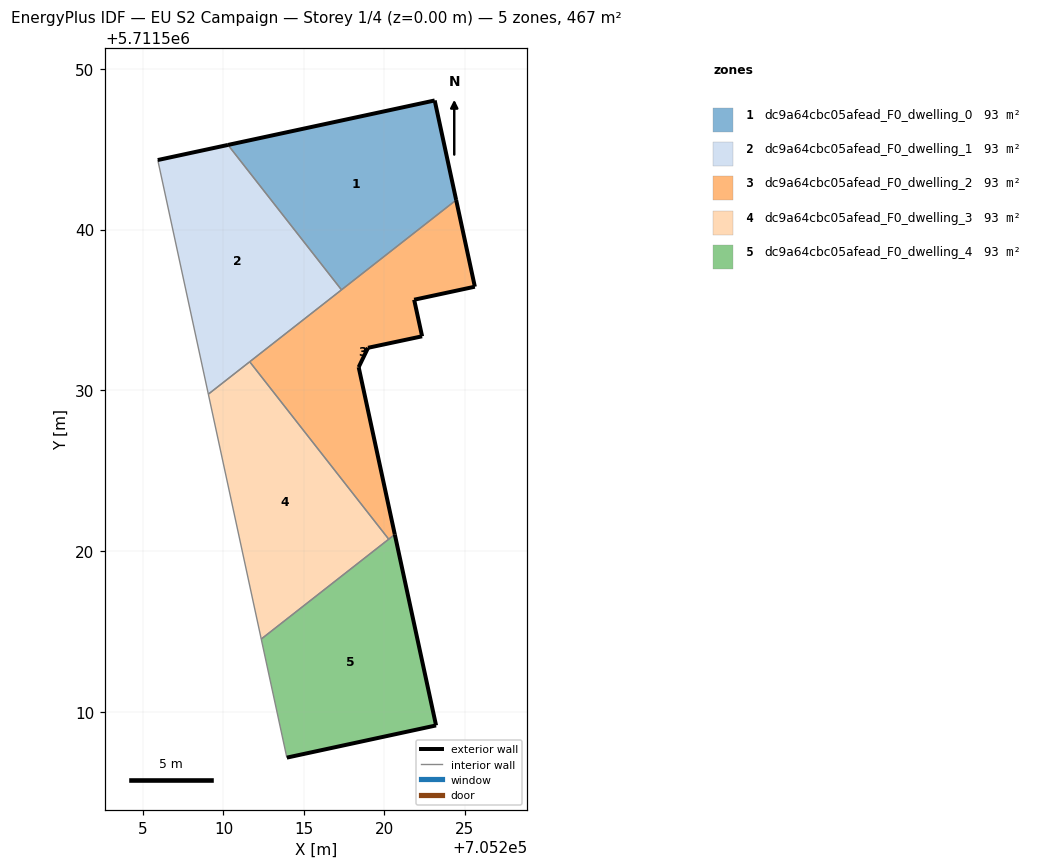
=== STOREY PLAN SPEC (per zone: floor XY polygon, exterior-wall plan segments, windows/doors) ===
zone 1: dc9a64cbc05afead_F0_dwelling_0  (93.5 m²)
  floor: (705224.47, 5711541.83) (705223.13, 5711548.03) (705210.28, 5711545.26) (705217.34, 5711536.25)
  exterior wall: (705210.28, 5711545.26) – (705223.13, 5711548.03)  [13.1 m]
  exterior wall: (705223.13, 5711548.03) – (705224.47, 5711541.83)  [6.3 m]
  interior walls: 2
zone 2: dc9a64cbc05afead_F0_dwelling_1  (93.5 m²)
  floor: (705217.34, 5711536.25) (705210.28, 5711545.26) (705205.91, 5711544.32) (705209.06, 5711529.76)
  exterior wall: (705205.91, 5711544.32) – (705210.28, 5711545.26)  [4.5 m]
  interior walls: 4
zone 3: dc9a64cbc05afead_F0_dwelling_2  (93.5 m²)
  floor: (705220.65, 5711521.04) (705218.41, 5711531.44) (705218.99, 5711532.64) (705222.35, 5711533.36) (705221.85, 5711535.63) (705225.63, 5711536.44) (705224.47, 5711541.83) (705211.63, 5711531.78) (705220.27, 5711520.74)
  exterior wall: (705225.63, 5711536.44) – (705221.85, 5711535.63)  [3.9 m]
  exterior wall: (705221.85, 5711535.63) – (705222.35, 5711533.36)  [2.3 m]
  exterior wall: (705222.35, 5711533.36) – (705218.99, 5711532.64)  [3.4 m]
  exterior wall: (705218.99, 5711532.64) – (705218.41, 5711531.44)  [1.3 m]
  exterior wall: (705218.41, 5711531.44) – (705220.65, 5711521.04)  [10.6 m]
  exterior wall: (705224.47, 5711541.83) – (705225.63, 5711536.44)  [5.5 m]
  interior walls: 4
zone 4: dc9a64cbc05afead_F0_dwelling_3  (93.5 m²)
  floor: (705220.27, 5711520.74) (705211.63, 5711531.78) (705209.06, 5711529.76) (705212.35, 5711514.53)
  interior walls: 4
zone 5: dc9a64cbc05afead_F0_dwelling_4  (93.5 m²)
  floor: (705223.22, 5711509.16) (705220.65, 5711521.04) (705212.35, 5711514.53) (705213.94, 5711507.16)
  exterior wall: (705220.65, 5711521.04) – (705223.22, 5711509.16)  [12.2 m]
  exterior wall: (705223.22, 5711509.16) – (705213.94, 5711507.16)  [9.5 m]
  interior walls: 3

=== DERIVED (storey summary) ===
Building: EU S2 Campaign
Storey: 1 of 4  (floor level z = 0.00 m)
Storey gross floor area: 467.3 m²
Zones on this storey: 5
  - dc9a64cbc05afead_F0_dwelling_0: floor 93.5 m²; exterior wall 19.5 m (58.4 m²); WWR 0.0%
  - dc9a64cbc05afead_F0_dwelling_1: floor 93.5 m²; exterior wall 4.5 m (13.4 m²); WWR 0.0%
  - dc9a64cbc05afead_F0_dwelling_2: floor 93.5 m²; exterior wall 27.1 m (81.4 m²); WWR 0.0%
  - dc9a64cbc05afead_F0_dwelling_3: floor 93.5 m²
  - dc9a64cbc05afead_F0_dwelling_4: floor 93.5 m²; exterior wall 21.6 m (64.9 m²); WWR 0.0%
Zone adjacency (shared interzone walls):
  - dc9a64cbc05afead_F0_dwelling_0 ↔ dc9a64cbc05afead_F0_dwelling_1
  - dc9a64cbc05afead_F0_dwelling_0 ↔ dc9a64cbc05afead_F0_dwelling_2
  - dc9a64cbc05afead_F0_dwelling_1 ↔ dc9a64cbc05afead_F0_dwelling_2
  - dc9a64cbc05afead_F0_dwelling_1 ↔ dc9a64cbc05afead_F0_dwelling_3
  - dc9a64cbc05afead_F0_dwelling_2 ↔ dc9a64cbc05afead_F0_dwelling_3
  - dc9a64cbc05afead_F0_dwelling_2 ↔ dc9a64cbc05afead_F0_dwelling_4
  - dc9a64cbc05afead_F0_dwelling_3 ↔ dc9a64cbc05afead_F0_dwelling_4